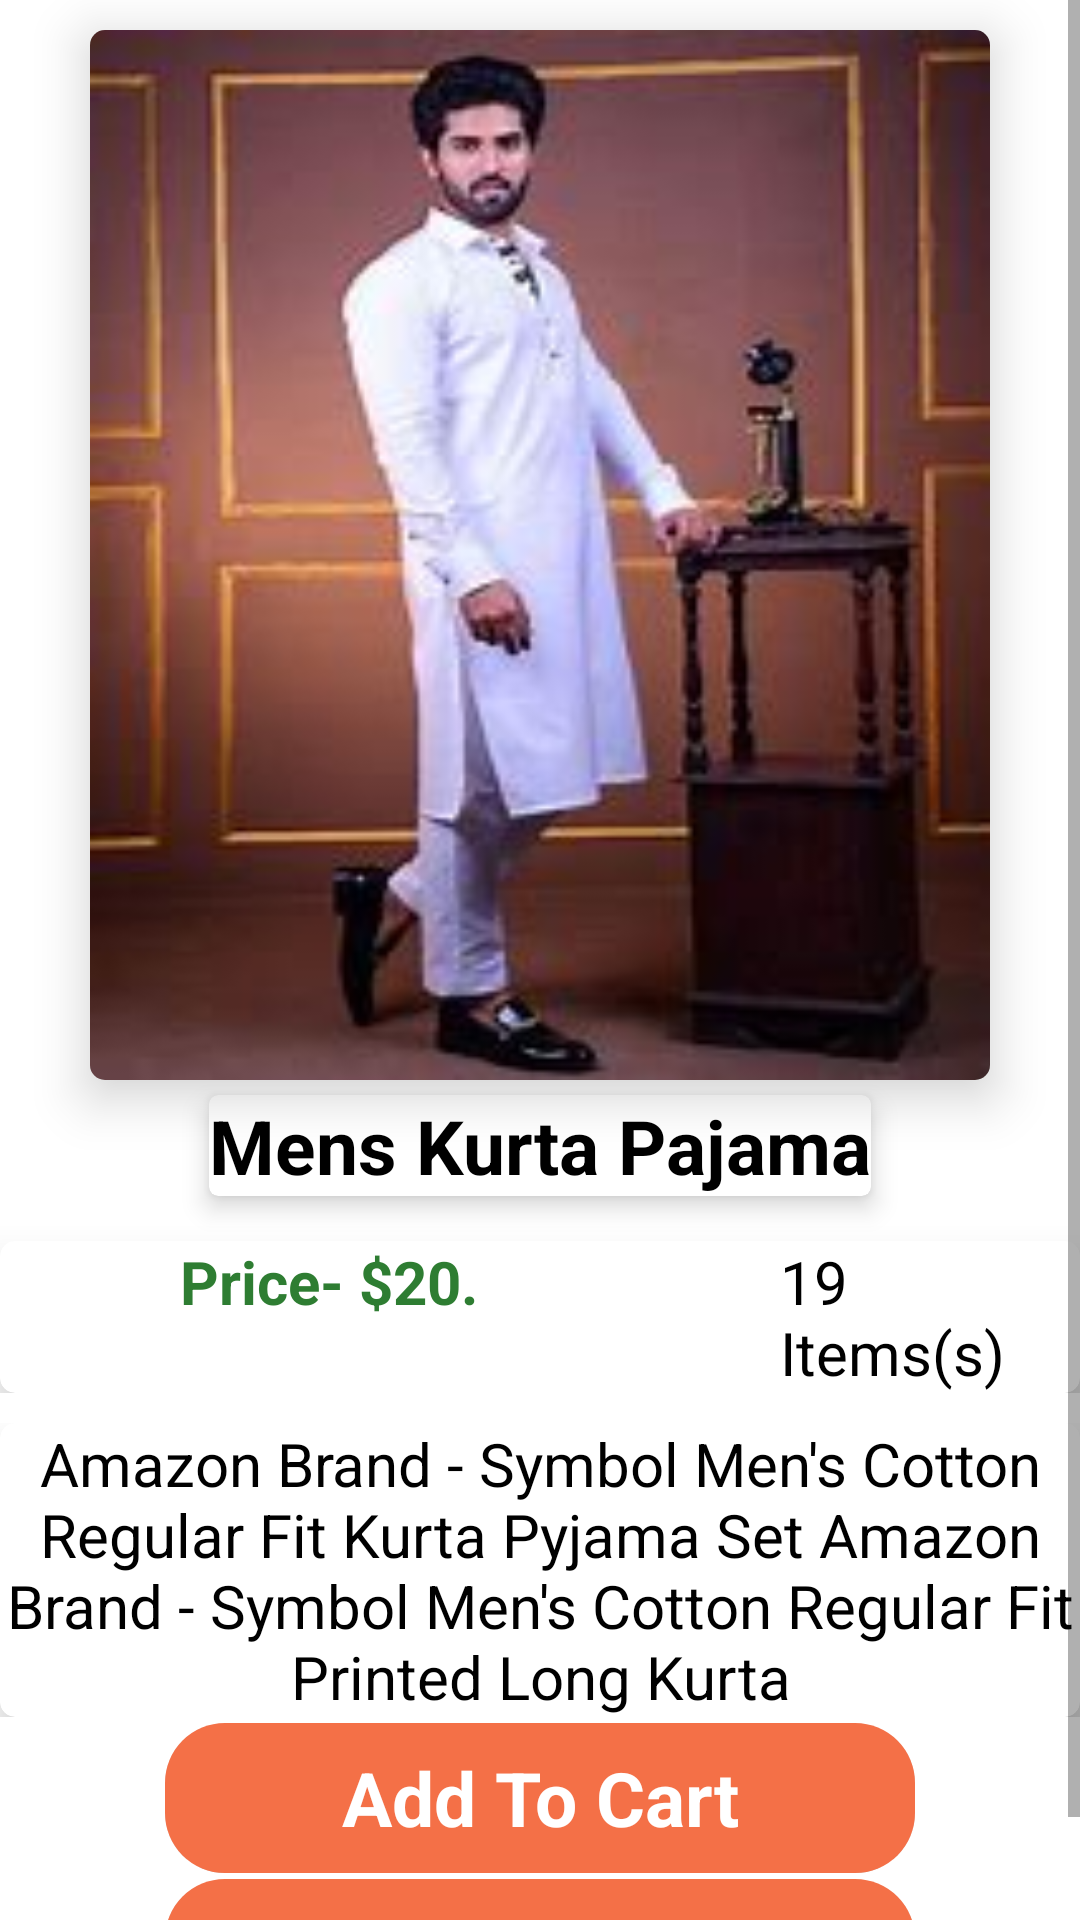

Reconstruct the res/layout file that produces this screen, plus the resources it refers to.
<!-- AndroidManifest.xml: application theme Theme.3dotmenu -->
<!-- res/layout/activity_kurtapjama.xml -->
<ScrollView android:layout_height="match_parent"
    android:layout_width="match_parent"
    xmlns:tools="http://schemas.android.com/tools"
    android:orientation="vertical"
    tools:context=".Kurtapjama"
    xmlns:android="http://schemas.android.com/apk/res/android">
    <LinearLayout android:layout_height="match_parent"
        android:layout_width="match_parent"
        xmlns:tools="http://schemas.android.com/tools"
        xmlns:app="http://schemas.android.com/apk/res-auto"
        android:background="@color/white"
        android:orientation="vertical"
        tools:context=".Kurtapjama"
        xmlns:android="http://schemas.android.com/apk/res/android">
        <androidx.cardview.widget.CardView
            android:layout_width="wrap_content"
            android:layout_gravity="center"
            android:layout_height="wrap_content"
            android:layout_marginTop="10dp"
            app:cardCornerRadius="5dp"
            app:cardElevation="10dp">
            <ImageView
                android:layout_width="300dp"
                android:layout_height="350dp"
                android:layout_gravity="center"
                android:background="@drawable/kurta"
                android:elevation="5dp" />
        </androidx.cardview.widget.CardView>
        <androidx.cardview.widget.CardView
            android:layout_width="wrap_content"
            android:layout_height="wrap_content"
            android:layout_marginTop="5dp"
            app:cardCornerRadius="3dp"
            app:cardElevation="5dp"
            android:layout_gravity="center">
            <TextView
                android:layout_width="wrap_content"
                android:layout_height="wrap_content"
                android:layout_gravity="center"
                android:text="Mens Kurta Pajama"
                android:textColor="@color/black"
                android:textSize="25sp"
                android:textStyle="bold"/>
        </androidx.cardview.widget.CardView>
        <LinearLayout
            android:layout_width="match_parent"
            android:layout_height="wrap_content"
            android:layout_marginTop="10dp"
            android:orientation="horizontal">
            <androidx.cardview.widget.CardView
                android:layout_width="match_parent"
                android:layout_height="wrap_content"
                android:layout_marginTop="5dp"
                app:cardElevation="10dp"
                app:cardCornerRadius="5dp">
                <TextView
                    android:layout_width="wrap_content"
                    android:layout_height="wrap_content"
                    android:layout_marginLeft="60dp"
                    android:text="Price- $20."
                    android:elevation="5dp"
                    android:textColor="#2E7D32"
                    android:textSize="20sp"
                    android:textStyle="bold"/>
                <TextView
                    android:layout_width="wrap_content"
                    android:layout_height="wrap_content"
                    android:layout_marginLeft="260dp"
                    android:textColor="@color/black"
                    android:textSize="20sp"
                    android:elevation="5dp"
                    android:textStyle="normal"
                    android:text="19 Items(s)"/>
            </androidx.cardview.widget.CardView>
        </LinearLayout>

        <LinearLayout
            android:layout_width="match_parent"
            android:layout_height="wrap_content"
            android:layout_marginTop="10dp"
            android:orientation="vertical">
            <androidx.cardview.widget.CardView
                android:layout_width="match_parent"
                android:layout_height="wrap_content"
                app:cardCornerRadius="5dp"
                app:cardElevation="10dp"
                android:layout_gravity="center">
                <TextView
                    android:layout_width="wrap_content"
                    android:layout_height="wrap_content"
                   android:text="Amazon Brand - Symbol Men's Cotton Regular Fit Kurta Pyjama Set Amazon Brand - Symbol Men's Cotton Regular Fit Printed Long Kurta"
                    android:textStyle="normal"
                    android:textSize="20sp"
                    android:elevation="10dp"
                    android:textColor="@color/black"
                    android:layout_gravity="center"
                    android:gravity="center"/>
            </androidx.cardview.widget.CardView>
        </LinearLayout>

        <LinearLayout
            android:layout_width="match_parent"
            android:layout_height="wrap_content"
            android:layout_marginTop="2dp"
            android:orientation="vertical">
            <androidx.cardview.widget.CardView
                android:layout_width="250dp"
                android:layout_height="50dp"
                app:cardCornerRadius="20dp"
                android:layout_gravity="center"
                android:outlineSpotShadowColor="@color/white"
                android:outlineAmbientShadowColor="@color/white"
                app:cardElevation="15dp">
                <TextView
                    android:layout_width="250dp"
                    android:layout_height="50dp"
                    android:layout_gravity="center"
                    android:gravity="center"
                    android:background="#F47047"
                    android:textColor="@color/white"
                    android:textSize="25sp"
                    android:textStyle="bold"
                    android:elevation="5dp"
                    android:text="Add To Cart"/>

            </androidx.cardview.widget.CardView>

        </LinearLayout>

        <LinearLayout
            android:layout_width="match_parent"
            android:layout_height="wrap_content"
            android:layout_marginTop="2dp"
            android:orientation="vertical">
            <androidx.cardview.widget.CardView
                android:layout_width="250dp"
                android:layout_height="50dp"
                android:layout_gravity="center"
                android:outlineAmbientShadowColor="@color/white"
                android:outlineSpotShadowColor="@color/white"
                app:cardCornerRadius="20dp"
                app:cardElevation="15dp">
                <TextView
                    android:layout_width="250dp"
                    android:layout_height="50dp"
                    android:layout_gravity="center"
                    android:gravity="center"
                    android:background="#F47047"
                    android:textColor="@color/white"
                    android:textSize="25sp"
                    android:textStyle="bold"
                    android:onClick="kurtapjama"
                    android:elevation="5dp"
                    android:text="Buy Now"/>

            </androidx.cardview.widget.CardView>

        </LinearLayout>
    </LinearLayout>

</ScrollView>
<!-- resources referenced by this layout -->
<resources>
  <!-- drawable kurta: jpeg bitmap (drawable, 8345 bytes) -->
  <style name="Theme.3dotmenu" parent="Theme.MaterialComponents.DayNight.NoActionBar">
          
          <item name="colorPrimary">@color/purple_500</item>
          <item name="colorPrimaryVariant">@color/purple_700</item>
          <item name="colorOnPrimary">@color/white</item>
          
          <item name="colorSecondary">@color/teal_200</item>
          <item name="colorSecondaryVariant">@color/teal_700</item>
          <item name="colorOnSecondary">@color/black</item>
          
          <item name="android:statusBarColor">?attr/colorPrimaryVariant</item>
          
      </style>
  <!-- not gathered from this repository: default colours our renderer supplied (Android Studio template values) -->
  <color name="purple_500">#FF6200EE</color>
  <color name="purple_700">#FF3700B3</color>
  <color name="teal_200">#FF03DAC5</color>
  <color name="teal_700">#FF018786</color>
  <color name="black">#FF000000</color>
  <color name="white">#FFFFFFFF</color>
</resources>
